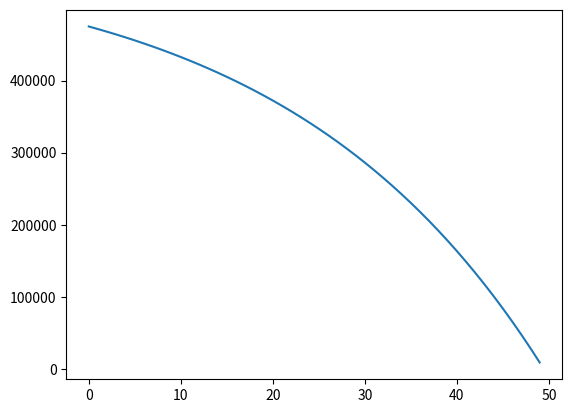

Generate this figure with matplotlib:
import matplotlib.pyplot as plt

if __name__ == '__main__':
    # Eingangsgrößen
    kredit_summe = 475000   # Euro
    zins = 0.0361           # Prozent
    tilgung = 1668          # Euro

    # Init der Variablen
    monate = ["Jan.", "Feb.", "Mär.", "Apr.", "Mai", "Jun.", "Jul.", "Aug.", "Sep.", "Okt.", "Nov.", "Dez."]

    jahr = 0
    monat_letzter = 0
    tilgung_letzte = 0
    jahre = []
    restschulden = []

    # Restschuld wird auf die Kreditsumme gesetzt
    restschuld = kredit_summe

    # Durchlaufe das nächste Jahr bis die Restschuld beglichen ist
    while restschuld > 0:
        # Listen für Grafische darstellung befüllen → Restschuld in Euro über die Laufzeit in Jahren
        jahre.append(jahr)
        restschulden.append(restschuld)

        # Falls die Restschuld gleich Null ist wird die Schleife verlassen
        if restschuld == 0:
            break

        # Monateweise abrechnung der Tilgung, um den letzten Monat exakt bestimmen zu können
        for i in range(12):
            restschuld = restschuld - tilgung
            # Wenn die Restschuld kleiner als Null ist, wird die Letzte Rate und der letzte Monat berechnet
            if restschuld < 0:
                tilgung_letzte = tilgung - restschuld
                restschuld = 0
                monat_letzter = int(i)
                break

        # Berechnung der Restschuld für das Folgejahr und Jahreszahl erhöhen
        restschuld = restschuld * (1+zins)
        jahr = jahr + 1

        # Ausgabe von Jahr und Restschuld
        print("Jahr", jahr, "Restschuld:", round(restschuld))


        # Falls die Laufzeit größer als 100 Jahre ist, wird die Schleife verlassen
        if jahr > 100:
            break

# Ausgabe des letzten Monats im letzten Jahr
print()
print("Letztes Jahr:", jahr)
print("Letzter Monat:", str(monat_letzter))

# Berechnung und Ausgabe der insgesamt für den Kredit gezahlten Summe + Relation zur Kreditsumme
rueckzahlung_vollstaendig = ((jahr - 1) * 12 + monat_letzter) * tilgung + tilgung_letzte
print()
print("     Kredit:", kredit_summe, "€")
print("Rückzahlung:", round(rueckzahlung_vollstaendig), "€")
print()
print("Rück.  Rel.:", round(rueckzahlung_vollstaendig / kredit_summe * 100), "%")


plt.plot(jahre,restschulden)
plt.show()



